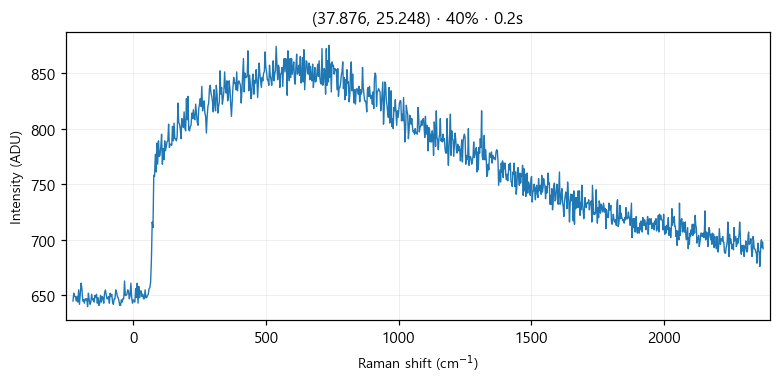

Values plotted in this chart, from the file beside it:
# laser_power_pct, 40
# exposure_time, 0.2
# laser_nm, 532
# mode, single
pixel, raman_shift_cm-1, wavelength_nm, intensity
0, -227.1, 525.7, 645
1, -224, 525.8, 652
2, -220.9, 525.8, 649
3, -217.9, 525.9, 649
4, -214.8, 526, 645
5, -211.7, 526.1, 649
6, -208.7, 526.2, 644
7, -205.6, 526.3, 655
8, -202.5, 526.3, 642
9, -199.5, 526.4, 651
10, -196.4, 526.5, 661
11, -193.3, 526.6, 656
12, -190.3, 526.7, 645
13, -187.2, 526.8, 646
14, -184.2, 526.9, 643
15, -181.1, 526.9, 647
16, -178.1, 527, 646
17, -175, 527.1, 647
18, -171.9, 527.2, 640
19, -168.9, 527.3, 652
20, -165.8, 527.4, 646
21, -162.8, 527.5, 642
22, -159.7, 527.5, 644
23, -156.7, 527.6, 651
24, -153.6, 527.7, 646
25, -150.6, 527.8, 647
26, -147.6, 527.9, 644
27, -144.5, 528, 650
28, -141.5, 528, 648
29, -138.4, 528.1, 651
30, -135.4, 528.2, 643
31, -132.4, 528.3, 648
32, -129.3, 528.4, 641
33, -126.3, 528.5, 643
34, -123.2, 528.6, 650
35, -120.2, 528.6, 644
36, -117.2, 528.7, 649
37, -114.1, 528.8, 648
38, -111.1, 528.9, 643
39, -108.1, 529, 652
40, -105.1, 529.1, 655
41, -102, 529.1, 651
42, -99.01, 529.2, 647
43, -95.99, 529.3, 647
44, -92.97, 529.4, 649
45, -89.94, 529.5, 643
46, -86.92, 529.6, 652
47, -83.91, 529.7, 649
48, -80.89, 529.7, 651
49, -77.87, 529.8, 644
50, -74.86, 529.9, 642
51, -71.84, 530, 647
52, -68.83, 530.1, 647
53, -65.82, 530.2, 655
54, -62.81, 530.2, 653
55, -59.8, 530.3, 649
... 968 more rows
